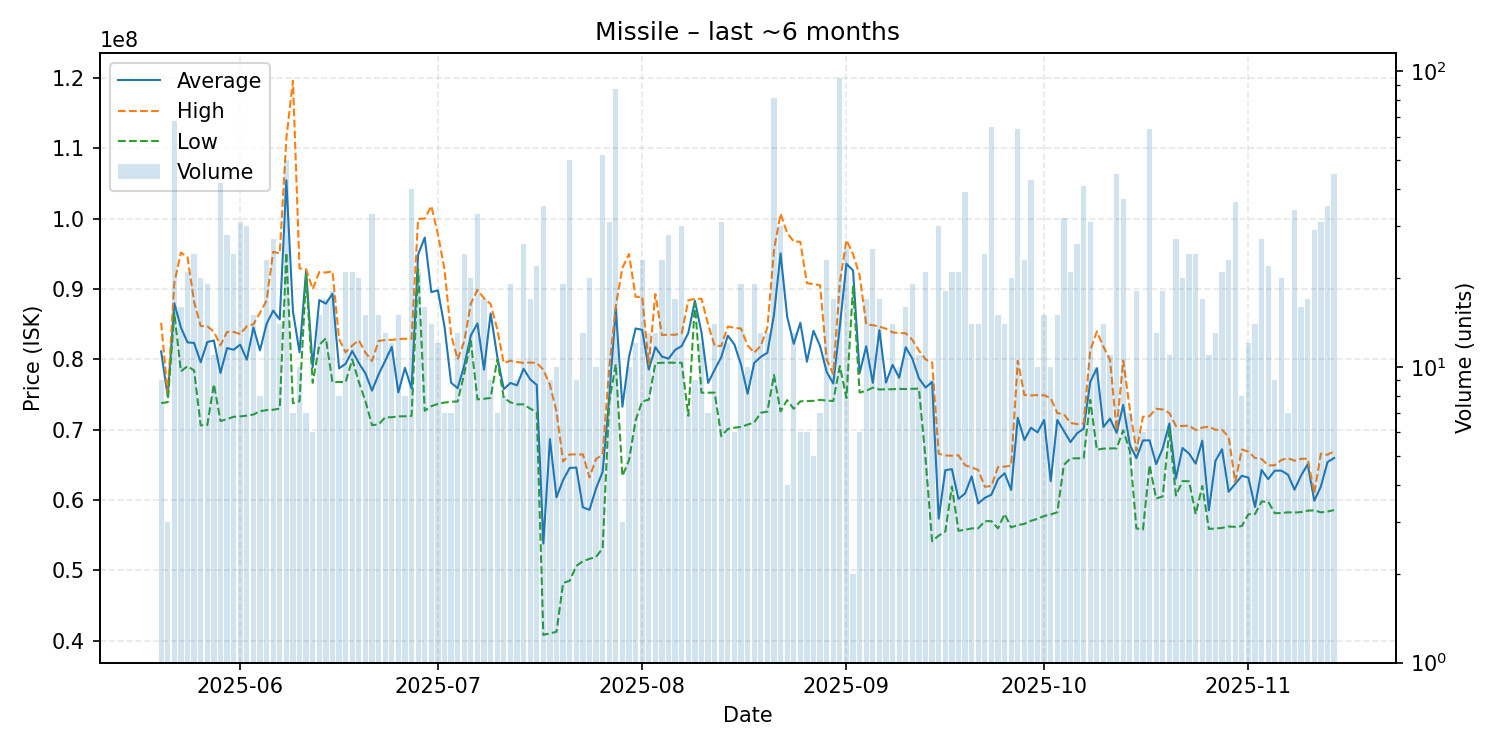

Data behind this chart, as committed beside it:
date, average, highest, lowest, order_count, volume
2025-05-20, 81136667, 85205000, 73780000, 8, 9
2025-05-21, 74720000, 75120000, 73920000, 3, 3
2025-05-22, 87973235, 90890000, 86570000, 43, 68
2025-05-23, 84523125, 95185000, 78300000, 14, 16
2025-05-24, 82416667, 94500000, 79030000, 14, 21
2025-05-25, 82333333, 88190000, 78425000, 17, 24
2025-05-26, 79595000, 84740000, 70625000, 14, 20
2025-05-27, 82460000, 84700000, 70650000, 14, 19
2025-05-28, 82686364, 83930000, 76480000, 9, 11
2025-05-29, 78072143, 82000000, 71240000, 28, 42
2025-05-30, 81603929, 83900000, 71510000, 22, 28
2025-05-31, 81366250, 83900000, 71840000, 20, 24
2025-06-01, 82093871, 83600000, 71890000, 21, 31
2025-06-02, 79951000, 84700000, 72010000, 27, 30
2025-06-03, 84530000, 85000000, 72160000, 13, 15
2025-06-04, 81285000, 86610000, 72630000, 8, 8
2025-06-05, 85043913, 88370000, 72790000, 16, 23
2025-06-06, 86927778, 95280000, 72840000, 22, 27
2025-06-07, 85663571, 95060000, 73000000, 13, 14
2025-06-08, 105448800, 111400000, 95145000, 33, 50
2025-06-09, 86835714, 119600000, 73760000, 6, 7
2025-06-10, 81014000, 92925000, 74050000, 10, 10
2025-06-11, 92578571, 92810000, 91995000, 7, 7
2025-06-12, 78886667, 89990000, 76670000, 5, 6
2025-06-13, 88424667, 92410000, 82070000, 15, 15
2025-06-14, 87919412, 92340000, 83000000, 17, 17
2025-06-15, 89330556, 92500000, 76745000, 16, 18
2025-06-16, 78718750, 82880000, 76790000, 7, 8
2025-06-17, 79380952, 81000000, 76790000, 17, 21
2025-06-18, 81193810, 81975000, 79990000, 17, 21
2025-06-19, 79476500, 82705000, 76790000, 17, 20
2025-06-20, 78024667, 80980000, 74060000, 13, 15
2025-06-21, 75554545, 79770000, 70650000, 20, 33
2025-06-22, 77864667, 82620000, 70760000, 14, 15
2025-06-23, 79786923, 82750000, 71750000, 13, 13
2025-06-24, 81779167, 82760000, 71780000, 12, 12
2025-06-25, 75299333, 82900000, 71900000, 10, 15
2025-06-26, 78795000, 82930000, 71910000, 8, 8
2025-06-27, 75863000, 82910000, 71970000, 25, 40
2025-06-28, 94916190, 99970000, 92865000, 19, 21
2025-06-29, 97311250, 100000000, 72700000, 13, 16
2025-06-30, 89555714, 101800000, 73340000, 10, 14
2025-07-01, 89810000, 97795000, 73680000, 9, 12
2025-07-02, 84671429, 92805000, 73860000, 7, 7
2025-07-03, 76681429, 83485000, 73980000, 6, 7
2025-07-04, 75903077, 79995000, 74020000, 9, 13
2025-07-05, 79165417, 82590000, 77990000, 22, 24
2025-07-06, 83409000, 87950000, 82640000, 17, 20
2025-07-07, 85104848, 89880000, 74320000, 21, 33
2025-07-08, 78542941, 88670000, 74400000, 13, 17
2025-07-09, 86518889, 87880000, 74520000, 8, 9
2025-07-10, 80441429, 84305000, 79970000, 7, 7
2025-07-11, 75768750, 79470000, 74540000, 8, 8
2025-07-12, 76645789, 79800000, 73900000, 17, 19
2025-07-13, 76305556, 79625000, 73610000, 8, 9
2025-07-14, 78661154, 79500000, 73610000, 23, 26
2025-07-15, 77165294, 79560000, 73000000, 15, 17
2025-07-16, 76377273, 79480000, 72500000, 13, 22
2025-07-17, 53828286, 78530000, 40850000, 19, 35
2025-07-18, 68670000, 76400000, 41055000, 8, 9
... 119 more rows
